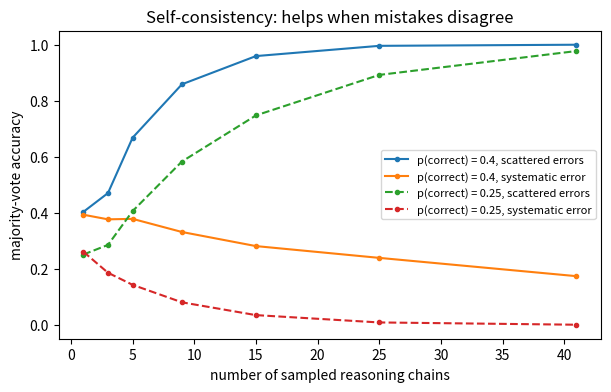

The matplotlib source for this figure:
import numpy as np
import matplotlib.pyplot as plt
import random, math, collections, json, re
from scipy.stats import binom

np.set_printoptions(precision=3, suppress=True)
rng = np.random.default_rng(0)
random.seed(0)

def vote_accuracy(p_correct, wrong_dist, n, trials=20000, rng_=np.random.default_rng(0)):
    # Monte Carlo: each sample is correct w.p. p_correct, else a wrong answer drawn from wrong_dist (a probability vector).
    answers = np.where(rng_.random((trials, n)) < p_correct, -1,
                       rng_.choice(len(wrong_dist), (trials, n), p=wrong_dist))          # -1 = the correct answer
    correct = 0
    for row in answers:
        vals, counts = np.unique(row, return_counts=True)
        winners = vals[counts == counts.max()]
        correct += (-1 in winners) / len(winners)                                         # ties broken at random
    return correct / trials

scattered = np.ones(20) / 20                  # wrong answers spread over 20 different values
systematic = np.array([0.9] + [0.1 / 19] * 19)   # one dominant wrong answer
ns = [1, 3, 5, 9, 15, 25, 41]
fig, ax = plt.subplots(figsize=(7, 4))
for p_c, ls in [(0.4, "-"), (0.25, "--")]:
    for name, dist in [("scattered errors", scattered), ("systematic error", systematic)]:
        accs = [vote_accuracy(p_c, dist, n, trials=4000) for n in ns]
        ax.plot(ns, accs, ls, marker="o", ms=3, label=f"p(correct) = {p_c}, {name}")
        if p_c == 0.4:
            print(f"p(correct)=0.4, {name:17s}: accuracy with n=1 -> {accs[0]:.2f}, n=41 -> {accs[-1]:.2f}")
ax.set_xlabel("number of sampled reasoning chains"); ax.set_ylabel("majority-vote accuracy"); ax.legend(fontsize=8)
ax.set_title("Self-consistency: helps when mistakes disagree"); plt.show()

r = np.random.default_rng(0)
N_TYPES, N_STRAT, N_PROB = 5, 8, 400
problem_type = r.integers(0, N_TYPES, N_PROB)
works = r.random((N_TYPES, N_STRAT)) < 0.25                     # which strategies work for each problem type
works[np.arange(N_TYPES), r.integers(0, N_STRAT, N_TYPES)] = True
noise = r.random((N_PROB, N_STRAT)) < 0.1                         # a working strategy occasionally fails on a specific problem
correct = works[problem_type] & ~noise
train, test = np.arange(300), np.arange(300, 400)

policy = np.ones((N_TYPES, N_STRAT)) / N_STRAT                    # the base model: no idea which strategy works
def accuracy(pol, idx):
    return np.mean([(pol[problem_type[i]] * correct[i]).sum() for i in idx])
print(f"iteration 0: test accuracy {accuracy(policy, test):.3f}, policy entropy {-(policy * np.log(policy)).sum(1).mean():.2f}")
for it in range(1, 5):
    kept = collections.Counter()
    for i in train:                                               # E-step: sample 4 solutions per problem, keep the correct ones
        for s_ in r.choice(N_STRAT, 4, p=policy[problem_type[i]]):
            if correct[i, s_]:
                kept[(problem_type[i], s_)] += 1
    counts = np.full((N_TYPES, N_STRAT), 0.1)                     # M-step: "SFT" = maximum likelihood on the kept solutions
    for (t, s_), c in kept.items():
        counts[t, s_] += c
    policy = counts / counts.sum(1, keepdims=True)
    ent = -(policy * np.log(policy)).sum(1).mean()
    print(f"iteration {it}: kept {sum(kept.values())} correct samples; test accuracy {accuracy(policy, test):.3f}, policy entropy {ent:.2f}")

class ShopEnv:
    # A tiny text 'website': search products, open one, add to cart. The task succeeds if the cart holds the target.
    CATALOG = {"red mug": 8, "blue mug": 9, "red kettle": 30, "steel kettle": 25, "blue teapot": 18}
    def __init__(self, target):
        self.target, self.cart, self.page = target, [], "home"
    def observe(self):
        if self.page == "home":
            return "Home page. Actions: search[query]."
        if self.page.startswith("results:"):
            hits = [p for p in self.CATALOG if all(w in p for w in self.page[8:].split())]
            return f"Search results: {hits}. Actions: open[product], search[query]."
        return f"Product page: {self.page} (${self.CATALOG[self.page]}). Actions: add_to_cart, search[query]."
    def step(self, action):
        m = re.fullmatch(r"(search|open)\[(.+)\]|(add_to_cart)", action.strip())
        if not m:
            return f"Invalid action '{action}'.", False
        if m.group(1) == "search":
            self.page = "results:" + m.group(2)
        elif m.group(1) == "open":
            if m.group(2) not in self.CATALOG:
                return f"No product '{m.group(2)}'.", False
            self.page = m.group(2)
        elif m.group(3) and self.page in self.CATALOG:
            self.cart.append(self.page)
            return f"Added {self.page} to cart.", self.page == self.target
        return self.observe(), False

PROMPT = '''You are an agent that can take these actions: search[query], open[product], add_to_cart.
Instruction: {instruction}
Previous actions and observations:
{history}
Current observation: {obs}
Thought:'''

def llm(prompt, noise=0.0, rng_=random.Random(0)):
    # A scripted stand-in for an LLM: reads the prompt, returns 'Thought: ... Action: ...'. Sometimes makes mistakes.
    instr = re.search(r"Instruction: buy the (.+)\n", prompt).group(1)
    obs = prompt.rsplit("Current observation:", 1)[1]
    if rng_.random() < noise:
        return "Thought: I'll try something.\nAction: click[buy]"                    # an invalid action
    if "Product page: " + instr in obs:
        return f"Thought: This is the {instr}.\nAction: add_to_cart"
    if "Search results" in obs and instr in obs:
        return f"Thought: The {instr} is in the results.\nAction: open[{instr}]"
    return f"Thought: I should search for it.\nAction: search[{instr}]"

def run_agent(instruction, target, max_steps=6, noise=0.0, verbose=False, seed=0):
    env, history = ShopEnv(target), []
    rng_ = random.Random(seed)
    for t in range(max_steps):
        out = llm(PROMPT.format(instruction=instruction, history="\n".join(history) or "(none)", obs=env.observe()), noise, rng_)
        action = out.split("Action:")[-1].strip()                      # parse the model's action
        obs, done = env.step(action)
        history.append(f"a{t + 1}: {action}\no{t + 2}: {obs}")
        if verbose:
            print(out.replace("\n", "  |  "), "\n   ->", obs)
        if done:
            return True, t + 1
    return False, max_steps

ok, steps = run_agent("buy the steel kettle", "steel kettle", verbose=True)
print(f"\nsuccess: {ok} in {steps} steps")

for p_step in [0.99, 0.95, 0.90]:
    print(f"per-step success {p_step:.2f}: task success at H = 5, 10, 20, 50 steps -> "
          + ", ".join(f"{p_step ** H:.2f}" for H in [5, 10, 20, 50]))

# Measured with the scripted agent: each task needs 3 steps; with an error rate, the agent sometimes emits an invalid action.
for noise in [0.0, 0.1, 0.3]:
    results = [run_agent("buy the steel kettle", "steel kettle", max_steps=3, noise=noise, seed=s) for s in range(500)]
    results_retry = [run_agent("buy the steel kettle", "steel kettle", max_steps=8, noise=noise, seed=s) for s in range(500)]
    print(f"per-step error {noise:.1f}: success with no slack (3 steps) {np.mean([ok for ok, _ in results]):.2f}   "
          f"with a step budget of 8 (room to recover) {np.mean([ok for ok, _ in results_retry]):.2f}")

docs = {
    "d1": "The Eiffel Tower is in Paris and was completed in 1889 for the World's Fair.",
    "d2": "Paris is the capital of France. The city is known for museums such as the Louvre.",
    "d3": "BM25 is a ranking function used by search engines to estimate document relevance.",
    "d4": "The Louvre is the world's most-visited museum and houses the Mona Lisa.",
    "d5": "Transformers use self-attention; BERT and GPT are Transformer models.",
    "d6": "Mount Fuji is the highest mountain in Japan, near Tokyo.",
    "d7": "DPO trains a language model directly on preference pairs without a reward model.",
    "d8": "The Tokyo Skytree is a broadcasting tower and the tallest structure in Japan.",
}
def tokenize(t):
    return re.findall(r"[a-z0-9']+", t.lower())
tok_docs = {k: tokenize(v) for k, v in docs.items()}
N_docs, avgdl = len(docs), np.mean([len(v) for v in tok_docs.values()])
df = collections.Counter(t for v in tok_docs.values() for t in set(v))

def bm25(query, k1=1.5, b=0.75):
    scores = {}
    for d, toks in tok_docs.items():
        tf = collections.Counter(toks); s = 0.0
        for t in tokenize(query):
            if t in tf:
                idf = math.log(1 + (N_docs - df[t] + 0.5) / (df[t] + 0.5))
                s += idf * tf[t] * (k1 + 1) / (tf[t] + k1 * (1 - b + b * len(toks) / avgdl))
        scores[d] = s
    return sorted(scores, key=scores.get, reverse=True)

queries = [("When was the Eiffel Tower completed?", "d1"), ("Which museum has the Mona Lisa?", "d4"),
           ("What is the tallest structure in Japan?", "d8"), ("How does DPO train language models?", "d7"),
           ("What is the capital of France?", "d2")]
for k in [1, 3]:
    print(f"recall@{k}: {np.mean([gold in bm25(q)[:k] for q, gold in queries]):.0%}")
q, gold = queries[2]
ranked = bm25(q)
print(f"\nquery: {q}\ntop-3: {ranked[:3]}  (gold {gold})")
context = "\n".join(f"[{d}] {docs[d]}" for d in ranked[:3])
print("\nRAG prompt:\n" + f"Answer using only the sources below, and cite them.\n{context}\nQuestion: {q}\nAnswer:")

TOOLS = {"get_weather": {"city": str, "unit": str}, "search_flights": {"origin": str, "destination": str, "date": str}}

def validate_call(raw):
    try:
        call = json.loads(raw)
    except json.JSONDecodeError as e:
        return None, f"invalid JSON: {e.msg}"
    if call.get("name") not in TOOLS:
        return None, f"unknown tool {call.get('name')!r}"
    schema, args = TOOLS[call["name"]], call.get("arguments", {})
    missing = [k for k in schema if k not in args]
    wrong = [k for k, t in schema.items() if k in args and not isinstance(args[k], t)]
    if missing or wrong:
        return None, f"missing {missing}, wrong types {wrong}"
    return call, "ok"

for raw in ['{"name": "search_flights", "arguments": {"origin": "SFO", "destination": "NYC", "date": "2026-10-02"}}',
            '{"name": "search_flights", "arguments": {"origin": "SFO"}}',
            '{"name": "book_hotel", "arguments": {}}',
            '{"name": "get_weather", "arguments": {"city": "Paris", "unit": "C"',]:
    print(f"{validate_call(raw)[1]:45s} <- {raw[:60]}")

p_success = 0.8
for k in [1, 2, 4, 8]:
    print(f"single-attempt success {p_success}: pass@{k} = {1 - (1 - p_success) ** k:.3f}   pass^{k} = {p_success ** k:.3f}")
